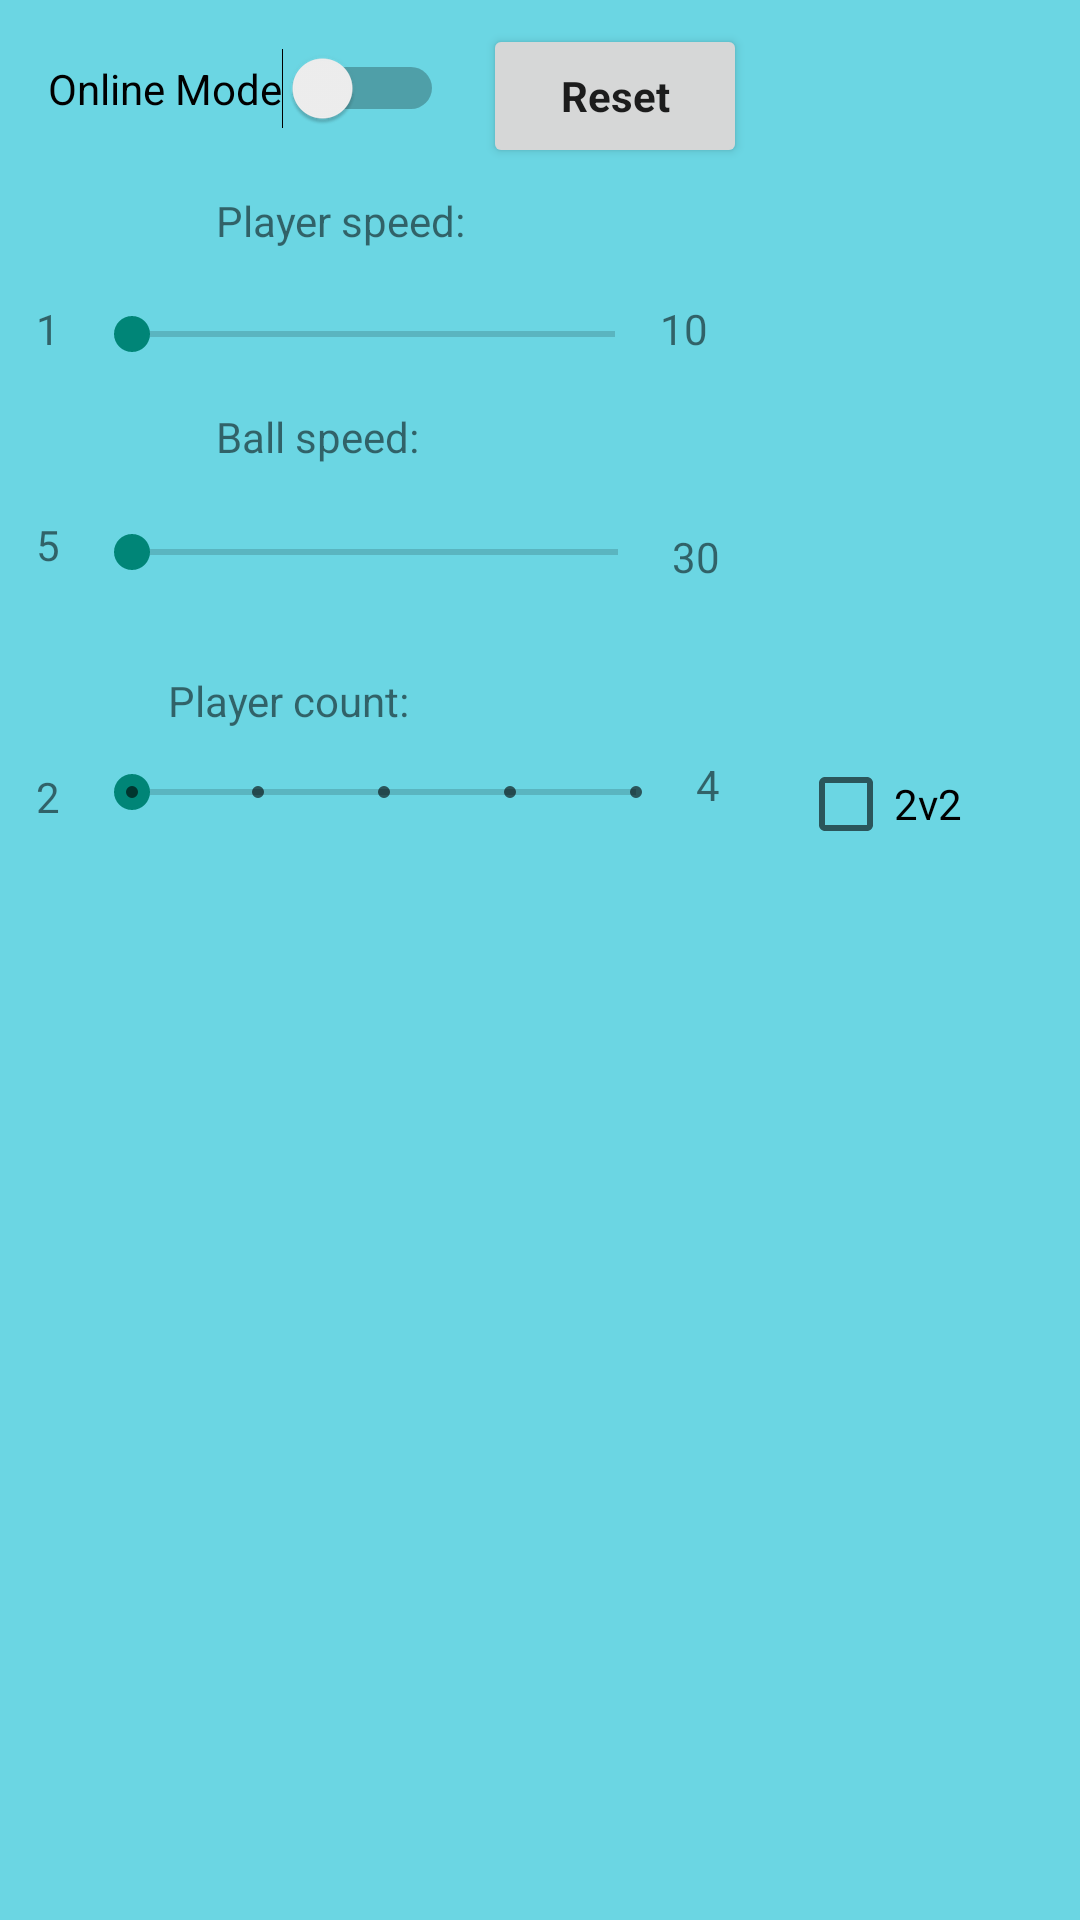

The Android layout XML behind this screen, and the referenced resources:
<!-- AndroidManifest.xml: application theme Theme.PaaltjesVoetbal -->
<!-- res/layout/settings_dialog.xml -->
<androidx.constraintlayout.widget.ConstraintLayout xmlns:android="http://schemas.android.com/apk/res/android"
    xmlns:app="http://schemas.android.com/apk/res-auto"
    xmlns:tools="http://schemas.android.com/tools"
    android:id="@+id/linearLayout"
    android:layout_width="match_parent"
    android:layout_height="match_parent"
    android:background="#9100BCD4">

    

    

    

    <TextView
        android:id="@+id/playerCountLabel"
        android:layout_width="wrap_content"
        android:layout_height="wrap_content"
        android:layout_marginStart="56dp"
        android:layout_marginTop="224dp"
        android:text="Player count: "
        app:layout_constraintStart_toStartOf="parent"
        app:layout_constraintTop_toTopOf="parent" />

    <TextView
        android:id="@+id/textView4"
        android:layout_width="wrap_content"
        android:layout_height="wrap_content"
        android:layout_marginStart="72dp"
        android:layout_marginTop="64dp"
        android:text="Player speed: "
        app:layout_constraintStart_toStartOf="parent"
        app:layout_constraintTop_toTopOf="parent" />

    <TextView
        android:id="@+id/textView5"
        android:layout_width="wrap_content"
        android:layout_height="wrap_content"
        android:layout_marginStart="12dp"
        android:layout_marginTop="100dp"
        android:text="1"
        app:layout_constraintStart_toStartOf="parent"
        app:layout_constraintTop_toTopOf="parent" />

    <SeekBar
        android:id="@+id/playerSpeed"
        android:layout_width="193dp"
        android:layout_height="23dp"
        android:layout_marginStart="28dp"
        android:layout_marginTop="100dp"
        android:max="10"
        android:min="1"
        android:stepSize="1"
        app:layout_constraintStart_toStartOf="parent"
        app:layout_constraintTop_toTopOf="parent" />

    <TextView
        android:id="@+id/textView6"
        android:layout_width="wrap_content"
        android:layout_height="wrap_content"
        android:layout_marginStart="220dp"
        android:layout_marginTop="100dp"
        android:text="10"
        app:layout_constraintStart_toStartOf="parent"
        app:layout_constraintTop_toTopOf="parent" />

    <TextView
        android:id="@+id/textView"
        android:layout_width="wrap_content"
        android:layout_height="wrap_content"
        android:layout_marginStart="72dp"
        android:layout_marginTop="136dp"
        android:text="Ball speed: "
        app:layout_constraintStart_toStartOf="parent"
        app:layout_constraintTop_toTopOf="parent" />

    <TextView
        android:id="@+id/textView2"
        android:layout_width="wrap_content"
        android:layout_height="wrap_content"
        android:layout_marginStart="12dp"
        android:layout_marginTop="172dp"
        android:text="5"
        app:layout_constraintStart_toStartOf="parent"
        app:layout_constraintTop_toTopOf="parent" />

    <TextView
        android:id="@+id/textView7"
        android:layout_width="wrap_content"
        android:layout_height="wrap_content"
        android:layout_marginStart="12dp"
        android:layout_marginTop="256dp"
        android:text="2"
        app:layout_constraintStart_toStartOf="parent"
        app:layout_constraintTop_toTopOf="parent" />

    <TextView
        android:id="@+id/textView8"
        android:layout_width="wrap_content"
        android:layout_height="wrap_content"
        android:layout_marginStart="232dp"
        android:layout_marginTop="252dp"
        android:text="4"
        app:layout_constraintStart_toStartOf="parent"
        app:layout_constraintTop_toTopOf="parent" />

    <SeekBar
        android:id="@+id/ballSpeed"
        android:layout_width="194dp"
        android:layout_height="24dp"
        android:layout_marginStart="28dp"
        android:layout_marginTop="172dp"
        android:max="30"
        android:min="5"
        app:layout_constraintStart_toStartOf="parent"
        app:layout_constraintTop_toTopOf="parent" />

    <TextView
        android:id="@+id/textView3"
        android:layout_width="wrap_content"
        android:layout_height="wrap_content"
        android:layout_marginStart="224dp"
        android:layout_marginTop="176dp"
        android:text="30"
        app:layout_constraintStart_toStartOf="parent"
        app:layout_constraintTop_toTopOf="parent" />

    <TextView
        android:id="@+id/currentPlayerCount"
        android:layout_width="0dp"
        android:layout_height="19dp"
        android:layout_marginStart="148dp"
        android:layout_marginTop="224dp"
        app:layout_constraintStart_toStartOf="parent"
        app:layout_constraintTop_toTopOf="parent" />

    <SeekBar
        android:id="@+id/playerCount"
        style="@style/Widget.AppCompat.SeekBar.Discrete"
        android:layout_width="200dp"
        android:layout_height="22dp"
        android:layout_marginStart="28dp"
        android:layout_marginTop="253dp"
        android:max="4"
        android:min="2"
        app:layout_constraintStart_toStartOf="parent"
        app:layout_constraintTop_toTopOf="parent" />

    <TextView
        android:id="@+id/currentPlayerSpeed"
        android:layout_width="wrap_content"
        android:layout_height="wrap_content"
        android:layout_marginStart="160dp"
        android:layout_marginTop="64dp"
        app:layout_constraintStart_toStartOf="parent"
        app:layout_constraintTop_toTopOf="parent" />

    <TextView
        android:id="@+id/currentBallSpeed"
        android:layout_width="wrap_content"
        android:layout_height="wrap_content"
        android:layout_marginStart="148dp"
        android:layout_marginTop="136dp"
        app:layout_constraintStart_toStartOf="parent"
        app:layout_constraintTop_toTopOf="parent" />

    <Button
        android:id="@+id/resetButton"
        style="@android:style/Widget.Material.Light.Button"
        android:layout_width="wrap_content"
        android:layout_height="wrap_content"
        android:layout_marginStart="161dp"
        android:layout_marginTop="8dp"
        android:text="Reset"
        android:textAlignment="center"
        android:textAppearance="@style/TextAppearance.AppCompat.Body1"
        android:textStyle="bold"
        app:layout_constraintStart_toStartOf="parent"
        app:layout_constraintTop_toTopOf="parent" />

    <androidx.constraintlayout.widget.Group
        android:id="@+id/group2"
        android:layout_width="wrap_content"
        android:layout_height="wrap_content"
        android:layout_marginStart="206dp"
        app:constraint_referenced_ids="textView4,currentPlayerSpeed"
        app:layout_constraintEnd_toEndOf="parent"
        app:layout_constraintHorizontal_bias="0.5"
        app:layout_constraintStart_toStartOf="parent"
        app:layout_constraintTop_toTopOf="parent" />

    <Switch
        android:id="@+id/onlineSwitch"
        android:layout_width="wrap_content"
        android:layout_height="wrap_content"
        android:layout_marginStart="16dp"
        android:layout_marginTop="16dp"
        android:text="Online Mode"
        app:layout_constraintStart_toStartOf="parent"
        app:layout_constraintTop_toTopOf="parent"
        tools:ignore="UseSwitchCompatOrMaterialXml" />

    <CheckBox
        android:id="@+id/twoVtwoMode"
        android:layout_width="wrap_content"
        android:layout_height="wrap_content"
        android:layout_marginStart="266dp"
        android:layout_marginTop="252dp"
        android:text="2v2"
        app:layout_constraintStart_toStartOf="parent"
        app:layout_constraintTop_toTopOf="parent" />

</androidx.constraintlayout.widget.ConstraintLayout>
<!-- resources referenced by this layout -->
<resources>
  <style name="Theme.PaaltjesVoetbal" parent="Theme.AppCompat.Light.DarkActionBar">
          
          
      </style>
</resources>
